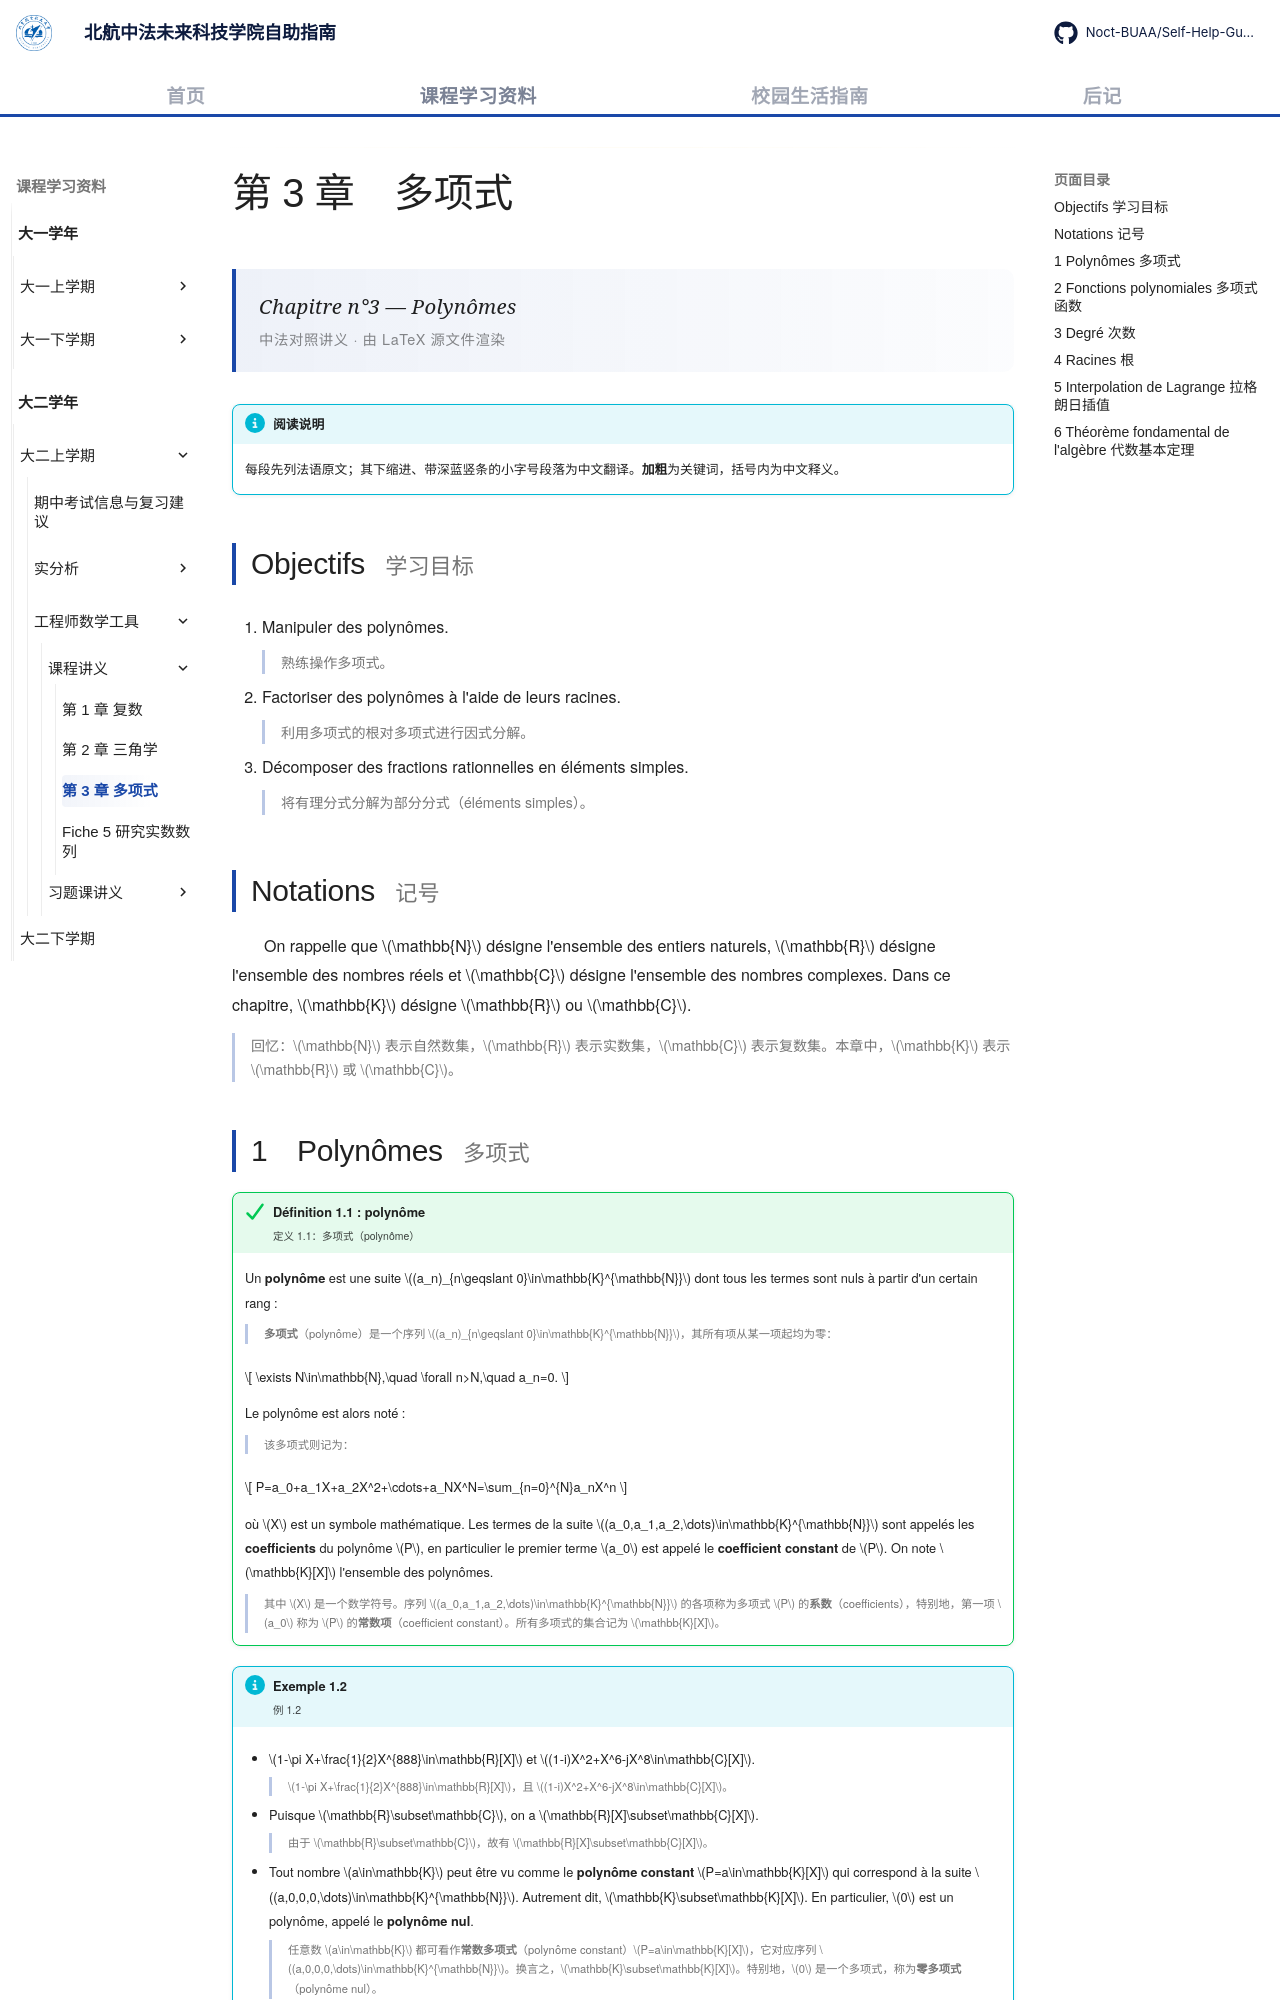

repository: Noct-BUAA/Self-Help-Guide-of-BIFAST-BUAA · page: courses/year2/semester1/工程师数学工具/课程讲义/03-polynomes/index.html · generator: mkdocs

---
title: 第 3 章 多项式
comments: true
---

# 第 3 章　多项式

<div class="lecture-hero">
<p class="lecture-hero__fr">Chapitre n°3 — Polynômes</p>
<p class="lecture-hero__meta">中法对照讲义 · 由 LaTeX 源文件渲染</p>
</div>

!!! info "阅读说明"

    每段先列法语原文；其下缩进、带深蓝竖条的小字号段落为中文翻译。<strong>加粗</strong>为关键词，括号内为中文释义。

## Objectifs <span class="heading-zh">学习目标</span>

1. Manipuler des polynômes.

    熟练操作多项式。
    {: .zh }

1. Factoriser des polynômes à l'aide de leurs racines.

    利用多项式的根对多项式进行因式分解。
    {: .zh }

1. Décomposer des fractions rationnelles en éléments simples.

    将有理分式分解为部分分式（éléments simples）。
    {: .zh }

## Notations <span class="heading-zh">记号</span>

On rappelle que \(\mathbb{N}\) désigne l'ensemble des entiers naturels, \(\mathbb{R}\) désigne l'ensemble des nombres réels et \(\mathbb{C}\) désigne l'ensemble des nombres complexes. Dans ce chapitre, \(\mathbb{K}\) désigne \(\mathbb{R}\) ou \(\mathbb{C}\).

回忆：\(\mathbb{N}\) 表示自然数集，\(\mathbb{R}\) 表示实数集，\(\mathbb{C}\) 表示复数集。本章中，\(\mathbb{K}\) 表示 \(\mathbb{R}\) 或 \(\mathbb{C}\)。
{: .zh }
